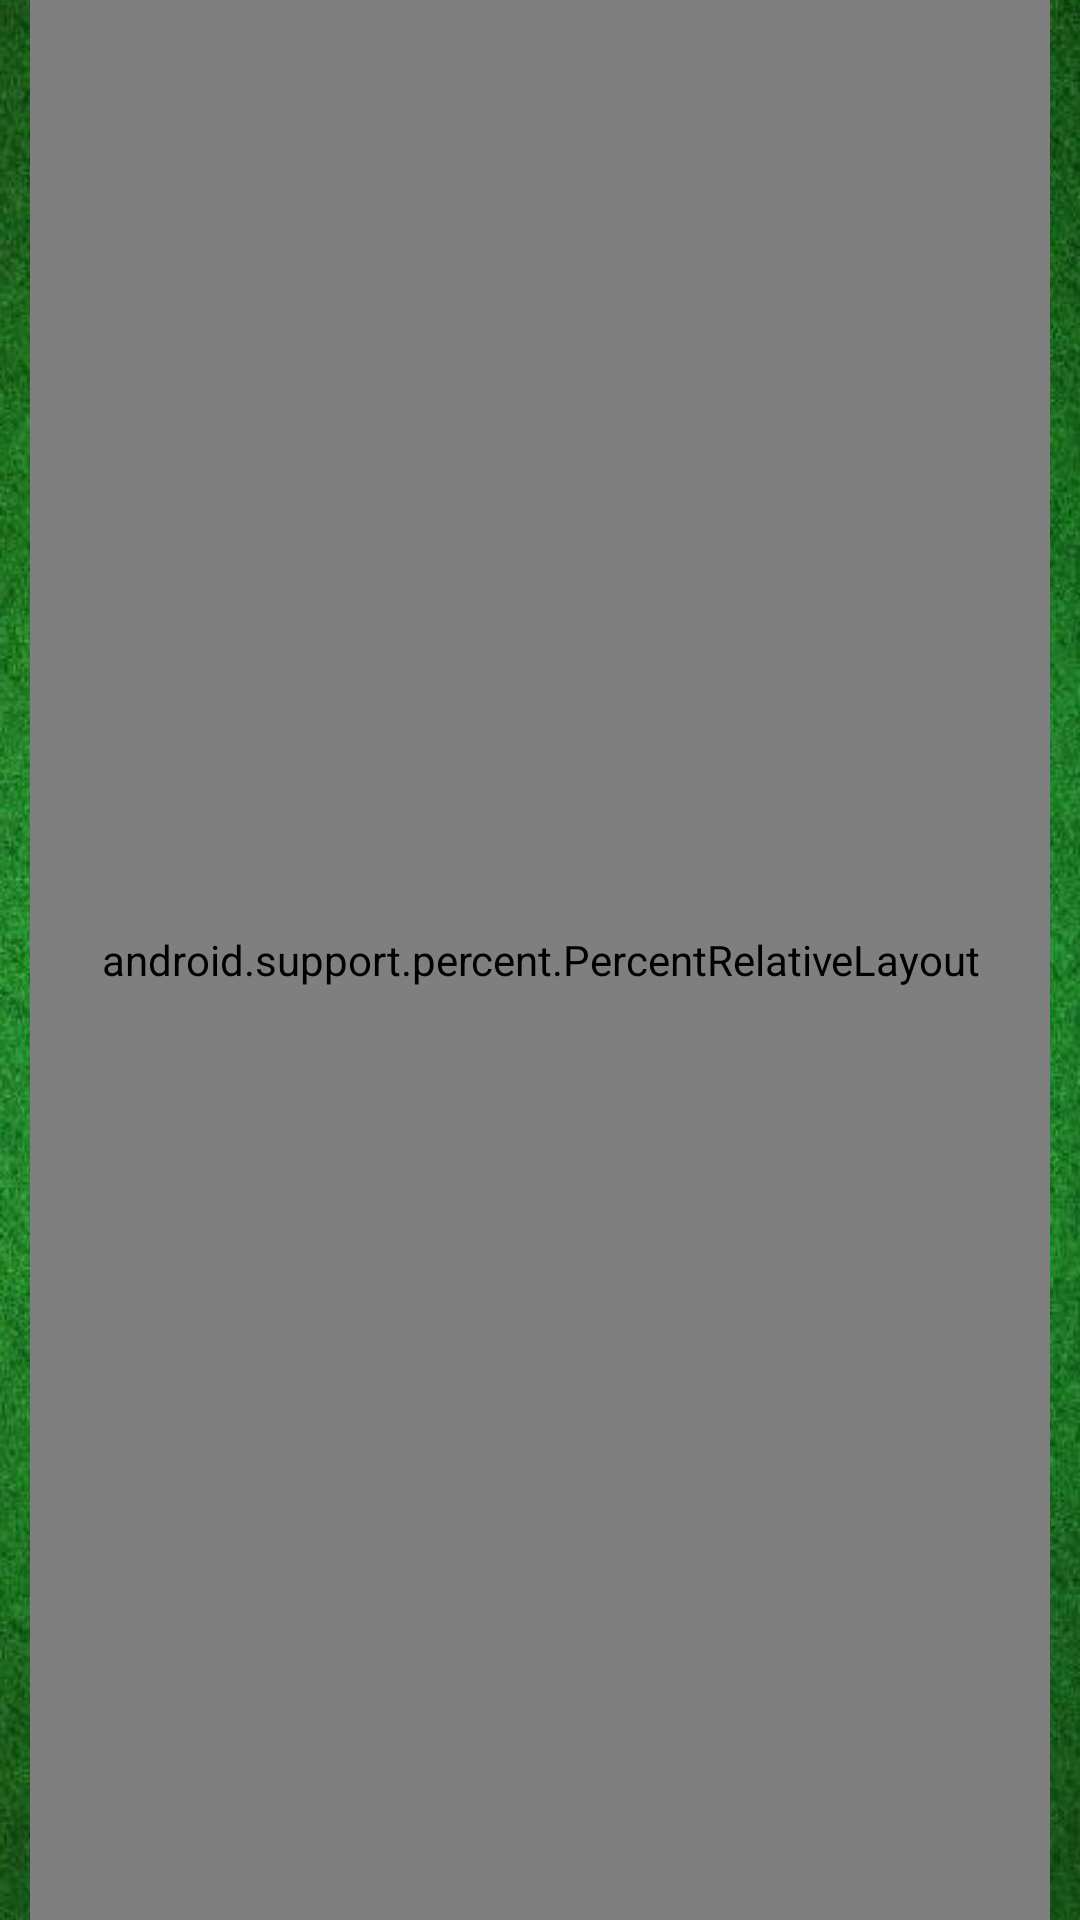

The Android layout XML behind this screen, and the referenced resources:
<!-- AndroidManifest.xml: application theme AppTheme.NoActionBar -->
<!-- res/layout/fragment_first_lineup.xml -->
<?xml version="1.0" encoding="utf-8"?>
<RelativeLayout xmlns:android="http://schemas.android.com/apk/res/android"
    xmlns:app="http://schemas.android.com/apk/res-auto"
    android:layout_width="match_parent"
    android:layout_height="match_parent">

    <ImageView
        android:layout_width="match_parent"
        android:layout_height="match_parent"
        android:scaleType="fitXY"
        android:src="@drawable/fieldd"/>

    <android.support.percent.PercentRelativeLayout
        android:layout_width="match_parent"
        android:layout_height="match_parent"
        android:layout_marginLeft="10dp"
        android:layout_marginRight="10dp">

        <RelativeLayout
            app:layout_widthPercent="100%"
            app:layout_heightPercent="18%"
            android:id="@+id/goalkeeper_container">

            <de.hdodenhof.circleimageview.CircleImageView
                android:layout_width="58dp"
                android:layout_height="58dp"
                android:id="@+id/first"
                android:src="@drawable/empty_profile"
                android:layout_alignParentBottom="true"
                android:layout_centerHorizontal="true"/>

        </RelativeLayout>

        <RelativeLayout
            app:layout_widthPercent="100%"
            app:layout_heightPercent="18%"
            android:layout_below="@+id/goalkeeper_container"
            android:id="@+id/defenders_container">

            <LinearLayout
                android:layout_width="match_parent"
                android:layout_height="match_parent"
                android:gravity="center"
                android:orientation="horizontal">

                <de.hdodenhof.circleimageview.CircleImageView
                    android:layout_width="58dp"
                    android:layout_height="58dp"
                    android:id="@+id/second"
                    android:src="@drawable/empty_profile"
                    android:layout_gravity="bottom"
                    android:layout_centerHorizontal="true"/>

                <de.hdodenhof.circleimageview.CircleImageView
                    android:layout_width="58dp"
                    android:layout_height="58dp"
                    android:id="@+id/third"
                    android:src="@drawable/empty_profile"
                    android:layout_marginLeft="20dp"
                    android:layout_gravity="bottom"
                    android:layout_centerHorizontal="true"/>

                <de.hdodenhof.circleimageview.CircleImageView
                    android:layout_width="58dp"
                    android:layout_height="58dp"
                    android:id="@+id/fourth"
                    android:src="@drawable/empty_profile"
                    android:layout_marginLeft="20dp"
                    android:layout_gravity="bottom"
                    android:layout_centerHorizontal="true"/>

                <de.hdodenhof.circleimageview.CircleImageView
                    android:layout_width="58dp"
                    android:layout_height="58dp"
                    android:src="@drawable/empty_profile"
                    android:id="@+id/fifth"
                    android:layout_marginLeft="20dp"
                    android:layout_gravity="bottom"
                    android:layout_centerHorizontal="true"/>

            </LinearLayout>

        </RelativeLayout>

        <RelativeLayout
            app:layout_widthPercent="100%"
            app:layout_heightPercent="23%"
            android:id="@+id/midfielders_container"
            android:layout_below="@+id/defenders_container"
            android:layout_alignParentStart="true">

            <LinearLayout
                android:layout_width="match_parent"
                android:layout_height="match_parent"
                android:gravity="center"
                android:orientation="horizontal">

                <de.hdodenhof.circleimageview.CircleImageView
                    android:id="@+id/sixth"
                    android:layout_width="58dp"
                    android:layout_height="58dp"
                    android:src="@drawable/empty_profile"
                    android:layout_centerHorizontal="true"
                    android:layout_gravity="bottom"/>

                <de.hdodenhof.circleimageview.CircleImageView
                    android:layout_width="58dp"
                    android:layout_height="58dp"
                    android:id="@+id/seventh"
                    android:layout_marginLeft="25dp"
                    android:src="@drawable/empty_profile"
                    android:layout_gravity="bottom"
                    android:layout_centerHorizontal="true"/>

                <de.hdodenhof.circleimageview.CircleImageView
                    android:layout_width="58dp"
                    android:layout_height="58dp"
                    android:id="@+id/eighth"
                    android:src="@drawable/empty_profile"
                    android:layout_marginLeft="25dp"
                    android:layout_gravity="bottom"
                    android:layout_centerHorizontal="true"/>

            </LinearLayout>

        </RelativeLayout>

        <RelativeLayout
            app:layout_widthPercent="100%"
            app:layout_heightPercent="28%"
            android:layout_below="@+id/midfielders_container"
            android:id="@+id/forwards_container">

            <LinearLayout
                android:layout_width="match_parent"
                android:layout_height="match_parent"
                android:gravity="center"
                android:orientation="horizontal">

                <de.hdodenhof.circleimageview.CircleImageView
                    android:layout_width="58dp"
                    android:layout_height="58dp"
                    android:src="@drawable/empty_profile"
                    android:id="@+id/nineth"
                    android:layout_gravity="bottom"
                    android:layout_centerHorizontal="true"/>

                <de.hdodenhof.circleimageview.CircleImageView
                    android:layout_width="58dp"
                    android:layout_height="58dp"
                    android:src="@drawable/empty_profile"
                    android:id="@+id/tenth"
                    android:layout_marginLeft="25dp"
                    android:layout_gravity="bottom"
                    android:layout_centerHorizontal="true"/>

                <de.hdodenhof.circleimageview.CircleImageView
                    android:id="@+id/eleventh"
                    android:layout_width="58dp"
                    android:layout_height="58dp"
                    android:src="@drawable/empty_profile"
                    android:layout_marginLeft="25dp"
                    android:layout_centerHorizontal="true"
                    android:layout_gravity="bottom" />

            </LinearLayout>

        </RelativeLayout>

    </android.support.percent.PercentRelativeLayout>



</RelativeLayout>
<!-- resources referenced by this layout -->
<resources>
  <!-- drawable fieldd: png bitmap (drawable-mdpi, 762834 bytes) -->
  <style name="AppTheme.NoActionBar">
          <item name="windowActionBar">false</item>
          <item name="windowNoTitle">true</item>
          <item name="colorControlNormal">#5bbbbb</item>
          <item name="colorControlActivated">#5bdddd</item>
          <item name="colorControlHighlight">#fbbbab</item>
      </style>
</resources>
